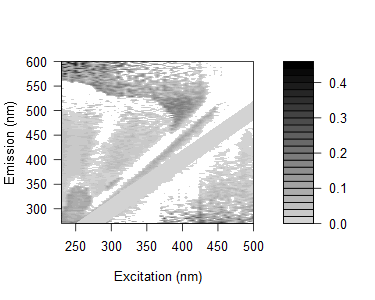

The table this chart was drawn from, first rows:
0.152368456502307, 0.140372298483425, 0.113478178613947, 0.179790070661291, 0.171123535356248, 0.128356701024416, 0.160491392986402, 0.187723395847328, 0.102426788876937, 0.109531201395626, 0.130076983843041, 0.11015575681124, 0.0852393421742358, 0.0879229947094785, -0.273062795455799, -0.269447779838204, -0.312430094777489, -0.235315067535141, -0.315429254157013, 0.133964448676991, -0.261269609560072, -0.227549134302766, -0.204051324411812, -0.0256216415919807
0.1241, 0.1375, 0.1347, 0.1942, 0.1356, 0.1061, 0.1347, 0.1298, 0.0787, 0.1141, 0.1155, 0.08705, 0.07059, 0.08569, -0.2721, 0.09473, 0.1058, -0.2946, 0.06587, -0.2479, -0.1728, -0.1812, -0.2569, -0.2455
0.1697, 0.144, 0.1323, 0.1204, 0.1218, 0.1464, 0.1329, 0.1426, 0.1537, 0.1299, 0.1364, 0.1019, 0.09476, 0.08839, 0.09151, -0.2663, -0.2767, 0.1408, 0.04384, -0.2451, 0.123, 0.0849, -0.1552, 0.08897
0.1233, 0.1126, 0.1008, 0.06299, 0.102, 0.1591, 0.0972, 0.1066, 0.1175, 0.05313, 0.1036, 0.06913, 0.06262, 0.0739, 0.05326, -0.2901, -0.2913, -0.2335, -0.2559, 0.1154, -0.04786, -0.2095, -0.1424, -0.2074
0.1148, 0.1047, 0.07401, 0.06559, 0.09007, 0.08979, 0.08541, 0.06942, 0.07186, 0.08833, 0.07997, 0.06972, 0.05907, 0.06054, 0.04078, 0.02124, 0.02492, 0.02979, 0.05999, -0.1919, -0.1854, -0.2014, -0.1667, -0.2484
0.1035, 0.1058, 0.05346, 0.09712, 0.09168, 0.0935, 0.08467, 0.09252, 0.08107, 0.09845, 0.08016, 0.07436, 0.06781, 0.0598, 0.04728, 0.03495, -0.2373, -0.2415, -0.244, 0.1338, -0.2269, -0.182, -0.1199, -0.1647
0.138, 0.1054, 0.09701, 0.08089, 0.06185, 0.1008, 0.08587, 0.08183, 0.1045, 0.09691, 0.09323, 0.07706, 0.07475, 0.06564, 0.08383, -0.2837, -0.255, -0.2296, 0.05704, -0.1859, -0.129, -0.1692, -0.1686, -0.1129
0.1294, 0.1081, 0.09999, 0.07484, 0.06836, 0.09126, 0.06145, 0.07898, 0.07914, 0.09381, 0.0767, 0.08278, 0.06794, 0.06096, 0.04092, 0.05441, 0.06335, -0.2084, 0.05908, 0.05496, -0.02438, -0.1943, -0.1421, -0.2117
0.1406, 0.08882, 0.08491, 0.06433, 0.08236, 0.09516, 0.04515, 0.0911, 0.09397, 0.09013, 0.05376, -0.003316, 0.06508, 0.03798, 0.0401, 0.03709, 0.009753, 0.03816, 0.03047, -0.1785, 0.04398, 0.03113, -0.1832, -0.02378
0.1278, 0.1036, 0.07755, 0.08504, 0.08458, 0.05535, 0.03379, 0.02949, 0.1075, 0.08633, 0.06431, 0.06285, 0.05825, 0.04793, 0.03214, 0.01557, 0.04662, 0.0232, 0.02249, -0.1903, -0.1851, -0.192, 0.02981, -0.1161
0.1313, 0.1079, 0.07213, 0.07247, 0.06491, 0.07768, 0.1076, 0.02001, 0.06847, 0.07404, 0.07924, 0.03332, -0.02362, -0.01752, 0.009034, 0.01979, 0.03035, 0.03426, 0.0001652, 0.01807, 0.03341, 0.008483, -0.1743, -0.1465
0.1179, 0.07978, 0.05234, 0.05296, 0.02887, 0.07187, 0.04931, 0.01746, 0.0576, 0.05651, 0.05175, -0.03566, -0.03872, 0.03101, 0.001775, 0.004216, 0.008531, 0.02522, -0.007593, 0.004181, -0.003506, 0.02374, -0.1862, -0.1767
0.1159, 0.1075, 0.08216, 0.06758, 0.06425, 0.07609, 0.05545, 0.01519, -0.02931, 0.08927, 0.07114, 0.03997, 0.0409, 0.05249, 0.04858, 0.01758, 0.0276, 0.02466, 0.04136, 0.009852, 0.01398, -0.1648, -0.1058, -0.1656
0.01132, 0.1428, 0.1228, 0.1082, 0.1208, 0.1139, 0.1097, -0.03022, 0.0165, 0.1084, 0.1148, 0.08515, 0.01953, -0.02205, 0.03734, 0.01585, 0.04357, 0.02808, 0.02781, 0.03677, 0.0446, 0.03341, -0.1546, -0.1453
0.008691, 0.1031, 0.09682, 0.07662, 0.06976, 0.06932, 0.07663, 0.05438, -0.01217, 0.06734, 0.07819, 0.05488, 0.02864, 0.04214, 0.03258, -0.006761, 0.0251, 0.03436, 0.02107, 0.00847, -0.1785, 0.01646, 0.0684, -0.1453
0.006087, 0.1411, 0.09338, 0.09353, 0.08687, 0.08765, 0.1022, 0.07066, 0.008015, -0.03897, 0.08397, 0.07905, 0.05001, 0.02399, -0.048, -0.03035, 0.01755, 0.02123, 0.01942, 0.01194, 0.01064, 0.02616, 0.01413, -0.1125
0.03553, 0.138, 0.1123, 0.105, 0.102, 0.1028, 0.09882, 0.09952, 0.000172, 0.005606, 0.0878, 0.0938, 0.05967, -0.04, -0.04162, 0.03796, 0.01721, 0.03156, 0.02948, 0.0326, 0.02089, 0.02961, 0.03851, -0.1546
0.02064, 0.1454, 0.1276, 0.1015, 0.06821, 0.1076, 0.1084, 0.1031, -0.03767, 0.009601, -0.03603, 0.08652, 0.05105, 0.01875, 0.03272, -0.04704, 0.01581, 0.03022, 0.01802, 0.0313, 0.01504, 0.01397, -0.1336, 0.03725
0.02675, 0.00509, 0.1193, 0.1008, 0.09799, 0.09969, 0.08887, 0.1047, 0.06828, 0.004966, -0.03958, 0.09012, 0.06721, 0.00629, -0.04482, -0.04691, 0.003379, 0.01886, 0.01723, 0.01565, 0.01435, 0.02743, 0.01245, -0.1566
-0.000945, 0.01445, 0.1079, 0.08896, 0.08846, 0.08241, 0.08978, 0.07713, 0.07631, -0.05553, -0.02282, 0.0589, 0.06442, 0.009749, -0.01672, 0.03506, 0.02685, 0.0003932, 0.01646, 0.01494, 0.01794, 0.01766, -0.1418, 0.002369
0.01092, 0.01921, 0.1347, 0.08971, 0.08702, 0.06561, 0.0947, 0.09326, 0.08497, -0.04929, -0.004544, -0.05908, 0.09009, 0.04206, -0.00755, -0.00667, -0.05562, -0.01465, 0.005848, 0.009288, 0.008198, 0.007295, 0.03788, 0.001385
0.01025, 0.002272, 0.09793, 0.1086, 0.08363, 0.09393, 0.08576, 0.07361, 0.07723, -0.04489, 0.0003361, -0.05096, 0.07161, 0.05089, 0.01293, 0.03755, -0.05521, 0.02795, 0.01254, 0.01372, 0.01256, 0.01162, 0.005796, 0.005885
0.03179, 0.04389, 0.1205, 0.11, 0.07614, 0.07138, 0.09926, 0.1137, 0.09597, -0.01349, -0.03846, -0.01417, 0.04002, 0.0643, 0.02706, 0.006508, 0.03815, -0.04452, 0.03977, 0.022, 0.0207, 0.02831, 0.01433, 0.02259
0.02702, 0.01302, 0.1353, 0.09925, 0.1019, 0.08696, 0.07718, 0.1068, 0.1048, -0.002588, -0.03219, -0.002266, 0.04132, 0.06873, 0.03066, -0.03061, 0.0008141, -0.04794, -0.004798, 0.01274, 0.01589, 0.01497, 0.02684, 0.0135
0.02717, 0.03865, 0.08668, 0.07885, 0.09021, 0.1031, 0.06827, 0.08811, 0.09557, -0.02338, -0.03882, -0.008148, -0.05547, 0.05633, 0.04384, -0.03082, -0.003404, 0.02591, 0.02401, -0.01594, 0.01111, 0.01026, 0.009545, -0.125
0.03368, 0.01789, 0.1174, 0.1103, 0.09317, 0.1084, 0.08332, 0.09692, 0.0999, -0.01275, -0.01368, -0.03204, -0.009188, 0.01909, 0.0628, -0.002747, -0.03467, -0.004292, -0.03663, -0.03667, 0.01077, 0.01399, 0.0052, 0.008786
0.02552, 0.04254, 0.1186, 0.1003, 0.09015, 0.05086, 0.06504, 0.1296, 0.09274, 0.000751, -0.02376, -0.04287, -0.01509, 0.01979, 0.05673, 0.01804, -0.03027, 0.01457, -0.0541, -0.006013, -0.009746, 0.009528, 0.008852, 0.008409
0.02584, 0.02339, 0.1075, 0.1103, 0.09295, 0.07032, 0.1035, 0.06863, 0.1097, 0.005152, 0.005296, -0.03372, -0.005433, -0.05911, 0.05587, 0.01905, -0.02162, -0.001554, -0.005272, -0.03988, -0.001833, 0.009178, 0.00852, 0.007835
0.04009, 0.02065, 0.1333, 0.1219, 0.09643, 0.08742, 0.09654, 0.1282, 0.09335, 0.01394, 0.008855, -0.01589, -0.01864, -0.00735, 0.0246, 0.06126, -0.0001073, -0.02542, -0.02737, -0.02758, 0.00122, 0.01648, 0.01583, 0.01139
0.03452, 0.01735, 0.1298, 0.115, 0.06694, 0.08102, 0.1085, 0.08014, 0.005456, -0.003935, 0.01795, -0.01088, -0.03327, -0.01183, 0.002289, 0.05569, -0.004849, -0.004972, -0.001644, -0.05956, 0.01832, -0.00409, 0.007875, 0.01128
0.04025, 0.02324, 0.09287, 0.0956, 0.09345, 0.07562, 0.08891, 0.09674, -0.0116, 0.01868, 0.04431, 0.007078, -0.03962, -0.006718, -0.06192, 0.06794, 0.06532, -0.001331, -0.03679, 0.001908, -0.03024, -0.03066, 0.007607, 0.00323
0.02943, 0.02354, 0.00541, 0.08936, 0.09612, 0.07858, 0.1231, 0.109, 0.001079, 0.01381, 0.03961, 0.04116, -0.03489, -0.03297, -0.008168, 0.02548, 0.06813, 0.006794, -0.0405, 0.01804, -0.03781, 0.0004959, -0.03637, 0.006958
0.04175, 0.02104, 0.0226, 0.1109, 0.1038, 0.1209, 0.09498, 0.08487, -0.008543, 0.03163, 0.05146, 0.02285, -0.0266, -0.05172, -0.004188, 0.004357, 0.06646, 0.005892, -0.02104, 0.01173, 0.004635, -0.04132, 0.006902, 0.01395
0.01837, 0.01618, 0.07303, 0.09305, 0.0954, 0.0878, 0.1063, 0.07895, -0.00798, 0.02508, 0.01182, 0.03482, -0.005202, 0.03243, -0.0172, 0.004765, 0.06525, -0.02072, -0.01335, -0.0429, -0.02916, -0.03706, -0.004384, 0.002886
0.02634, 0.01146, 0.0335, 0.08865, 0.06121, 0.08264, 0.07806, 0.1196, 0.02528, 0.003721, 0.03255, 0.03047, 0.02243, 0.0346, -0.05014, -0.0219, 0.01421, 0.0275, 0.008583, -0.0426, -0.003347, -0.0588, 0.01798, -0.001778
0.0224, 0.02026, -0.01405, 0.09334, 0.08297, 0.102, -0.02005, 0.1012, -0.01229, 0.01984, 0.01918, 0.03743, 0.02231, 0.04608, 0.009623, -0.01819, 0.00259, 0.06476, -0.006221, -0.003195, 0.002777, 0.006532, -0.03296, -0.03354
0.02601, 0.01979, -0.00495, 0.0999, 0.06848, 0.08031, -0.01092, 0.1327, 0.02531, 0.04009, 0.01923, 0.01728, 0.01831, 0.09241, 0.0164, -0.01356, 0.002987, 0.04157, 0.04319, 0.007442, -0.04103, -0.06081, -0.03593, -0.004893
0.02852, 0.01358, 0.008597, -0.02677, 0.09142, 0.1078, 0.09948, -0.01379, 0.01097, 0.03432, 0.04186, 0.02773, 0.02059, 0.0991, 0.03118, -0.05719, -0.06094, 0.01953, 0.06344, 0.01645, 0.01544, 0.005654, 0.00924, -0.02974
0.02562, 0.02835, 0.0003132, -0.02647, 0.08244, 0.06995, 0.02004, -0.01371, 0.00217, -0.005922, 0.03242, 0.01903, 0.02855, 0.1131, 0.06114, 0.007756, -0.02568, 0.001752, 0.05536, 0.009309, 0.03487, -0.008587, 0.001708, -0.03931
0.0385, 0.02774, 0.009448, -0.01244, 0.001544, -0.03137, 0.01289, 0.04396, 0.02028, 0.04688, 0.03439, 0.04375, 0.0449, 0.01024, 0.09416, 0.02606, -0.002558, 0.01681, 0.04207, 0.05631, 0.02847, -0.03967, 0.008836, -0.04904
0.03463, 0.03711, 0.01438, -0.0162, -0.02297, 0.02314, 0.004772, -0.01294, 0.01058, 0.02897, 0.04362, 0.03052, 0.02812, 0.002334, 0.1072, 0.04732, -0.01753, -0.03219, 0.03139, 0.05237, 0.03444, 0.01748, 0.004564, 0.01165
0.05278, 0.0439, 0.01779, -0.006556, 0.001888, 0.03401, 0.02749, 0.004074, 0.03067, 0.04455, 0.009243, 0.03063, 0.02423, 0.01689, 0.1016, 0.06046, -0.06109, -0.003261, 0.01755, 0.06733, 0.0651, 0.02034, 0.01353, -0.06449
0.03524, 0.02587, 0.004851, -0.0152, -0.01862, -0.005686, -0.01226, 0.02856, -0.01324, 0.009075, 0.0226, 0.01808, 0.0266, 0.00563, 0.1029, 0.07958, 0.01956, -0.01395, 0.01451, 0.04364, 0.04827, 0.007022, 0.006791, 0.003643
0.02718, 0.026, 0.009589, -0.003546, -0.006881, -0.008246, -0.007405, 0.009548, 0.03118, 0.005215, 0.01265, 0.03291, 0.03409, 0.001972, 0.01147, 0.1028, 0.03607, -0.04046, -0.04333, 0.03753, 0.07553, 0.05598, 0.003566, 0.003463
0.03826, 0.03346, 0.02083, 0.009583, -0.005722, 0.01405, 0.04046, 0.02752, 0.01671, 0.01255, 0.04429, 0.03549, 0.037, 0.01929, 0.01098, 0.09456, 0.05196, -0.0679, -0.01048, 0.02774, 0.05028, 0.04014, 0.02442, 0.01231
0.03688, 0.02863, 0.007839, 0.005794, -0.001627, -0.02966, 0.01933, 0.008621, 0.03419, 0.00322, 0.004422, 0.01321, 0.02799, 0.01868, 0.004318, 0.00681, 0.07053, 0.02403, -0.01683, 0.01236, 0.06432, 0.03968, 0.02138, 0.02094
0.037, 0.0288, 0.01298, 0.02485, -0.007111, 0.03277, 0.01846, 0.02971, -0.005925, 0.00998, 0.0145, 0.02042, 0.01833, 0.005275, 0.01413, 6.63033961596644e-05, 0.09231, 0.02949, -0.03206, -0.06353, 0.02853, 0.05947, 0.04134, 0.02376
0.03995, 0.02768, 0.02789, 0.02157, 0.01191, 0.004881, 0.03675, 0.008701, 0.004482, 0.01058, 0.03793, 0.008987, 0.03236, 0.01203, 0.007593, 0.01324, 0.008928, 0.04814, -0.0641, -0.01359, 0.01381, 0.07319, 0.02938, 0.03222
0.03748, 0.0356, 0.03222, 0.01385, 0.01917, -0.005107, 0.04481, 0.01647, 0.0009296, 0.01421, 0.007338, 0.04658, 0.00483, 0.01541, 0.02749, 0.01999, -5.04352147180638e-05, -0.01007, -0.06694, -0.001194, -0.07334, 0.0814, 0.0777, 0.03785
0.04396, 0.0318, 0.02845, 0.03296, 0.01948, 0.0215, 0.05082, 0.03356, 0.02911, 0.01482, 0.02386, 0.03322, 0.02091, 0.01226, 0.02078, 0.02619, 0.01204, -0.02554, -0.05506, -0.01333, -0.05772, 0.04692, 0.07422, 0.04047
0.03252, 0.03544, 0.03147, 0.02916, 0.03437, 0.02018, 0.02579, 0.01649, 0.001159, 0.005603, 0.02511, 0.03189, 0.007551, 0.002106, 0.01387, 0.0191, 0.01187, 0.001946, -0.04883, -0.06162, -0.0166, 0.02687, 0.0653, 0.07689
0.04301, 0.0425, 0.03511, 0.03276, 0.03455, 0.02484, 0.05422, 0.02697, -0.009441, 0.03021, 0.01675, 0.026, 0.0148, 0.01537, 0.02374, 0.02587, 0.02778, 0.01132, -0.0188, -0.05832, -0.001956, -0.07148, 0.04536, 0.07355
0.04191, 0.02736, 0.02354, 0.02802, 0.02648, 0.02507, 0.04266, 0.02199, 0.02029, 0.01349, -0.007591, 0.01152, 0.02723, 0.03506, -0.001986, 0.009552, 0.01487, 0.01683, -0.03653, -0.05871, -0.01633, -0.06801, 0.04759, 0.07562
0.04884, 0.03101, 0.02381, 0.02824, 0.02951, 0.03147, 0.03219, 0.005829, 0.02632, -0.00527, 0.0208, 0.01518, 0.02988, 0.02134, 0.02979, 0.03141, -0.009895, 0.007714, -0.019, -0.04997, -0.06523, -0.03644, 0.02829, 0.08635
0.04858, 0.03811, 0.03809, 0.02807, 0.03648, 0.02845, 0.04345, 0.008682, 0.02326, 0.02151, -0.0008633, 0.008056, 0.04012, 0.0314, 0.05958, 0.02877, 0.02411, 0.02598, 0.01905, -0.04132, -0.07084, -0.0109, -0.07335, 0.06674
0.05155, 0.0339, 0.02401, 0.03166, 0.02961, 0.02823, 0.01558, 0.01682, -0.02431, 0.01053, 0.01732, 0.00445, 0.02633, 0.05363, 0.015, 0.01378, 0.03321, 0.01661, 0.009986, -0.0272, -0.06262, -0.01931, -0.07015, 0.04716
0.04463, 0.03094, 0.03039, 0.02814, 0.02938, 0.0346, 0.06989, 0.02258, 0.008986, -0.004627, -0.004526, 0.02404, 0.02063, 0.04756, 0.05536, 0.03943, 0.04031, 0.03549, 0.0245, 0.0008619, -0.05135, -0.06395, -0.05618, 0.03047
0.04435, 0.03999, 0.03018, 0.03447, 0.03295, 0.02405, 0.03272, 0.01166, -0.01361, 0.01748, 0.007513, 0.02993, 0.0168, 0.03797, 0.05199, 0.06328, 0.04591, 0.01738, -0.007115, -0.02136, -0.04314, -0.07507, -0.03363, -0.07374
0.05844, 0.03437, 0.03377, 0.03098, 0.03272, 0.03088, 0.02308, 0.008679, -0.001367, -0.005057, -0.01508, 0.0108, 0.02921, 0.04084, 0.04621, 0.05057, 0.0462, 0.02959, 0.01003, 0.006304, 0.005826, -0.07226, -0.03366, -0.07891
0.0516, 0.0472, 0.03083, 0.03077, 0.03251, 0.03068, 0.05241, 0.04462, 0.01636, -0.0143, 0.007972, 0.0107, 0.03528, 0.05318, 0.03044, 0.03533, 0.06065, 0.03523, 0.0275, 0.02014, 0.008466, -0.05331, -0.06628, -0.07561
0.04738, 0.03979, 0.03277, 0.03054, 0.02904, 0.03046, 0.02925, 0.04151, 0.01546, 0.02027, 0.007561, -0.002214, 0.01328, 0.02761, 0.06984, 0.04153, 0.04864, 0.04947, 0.04449, 0.01479, 0.008513, -0.04779, -0.07162, -0.05073
... 105 more rows
